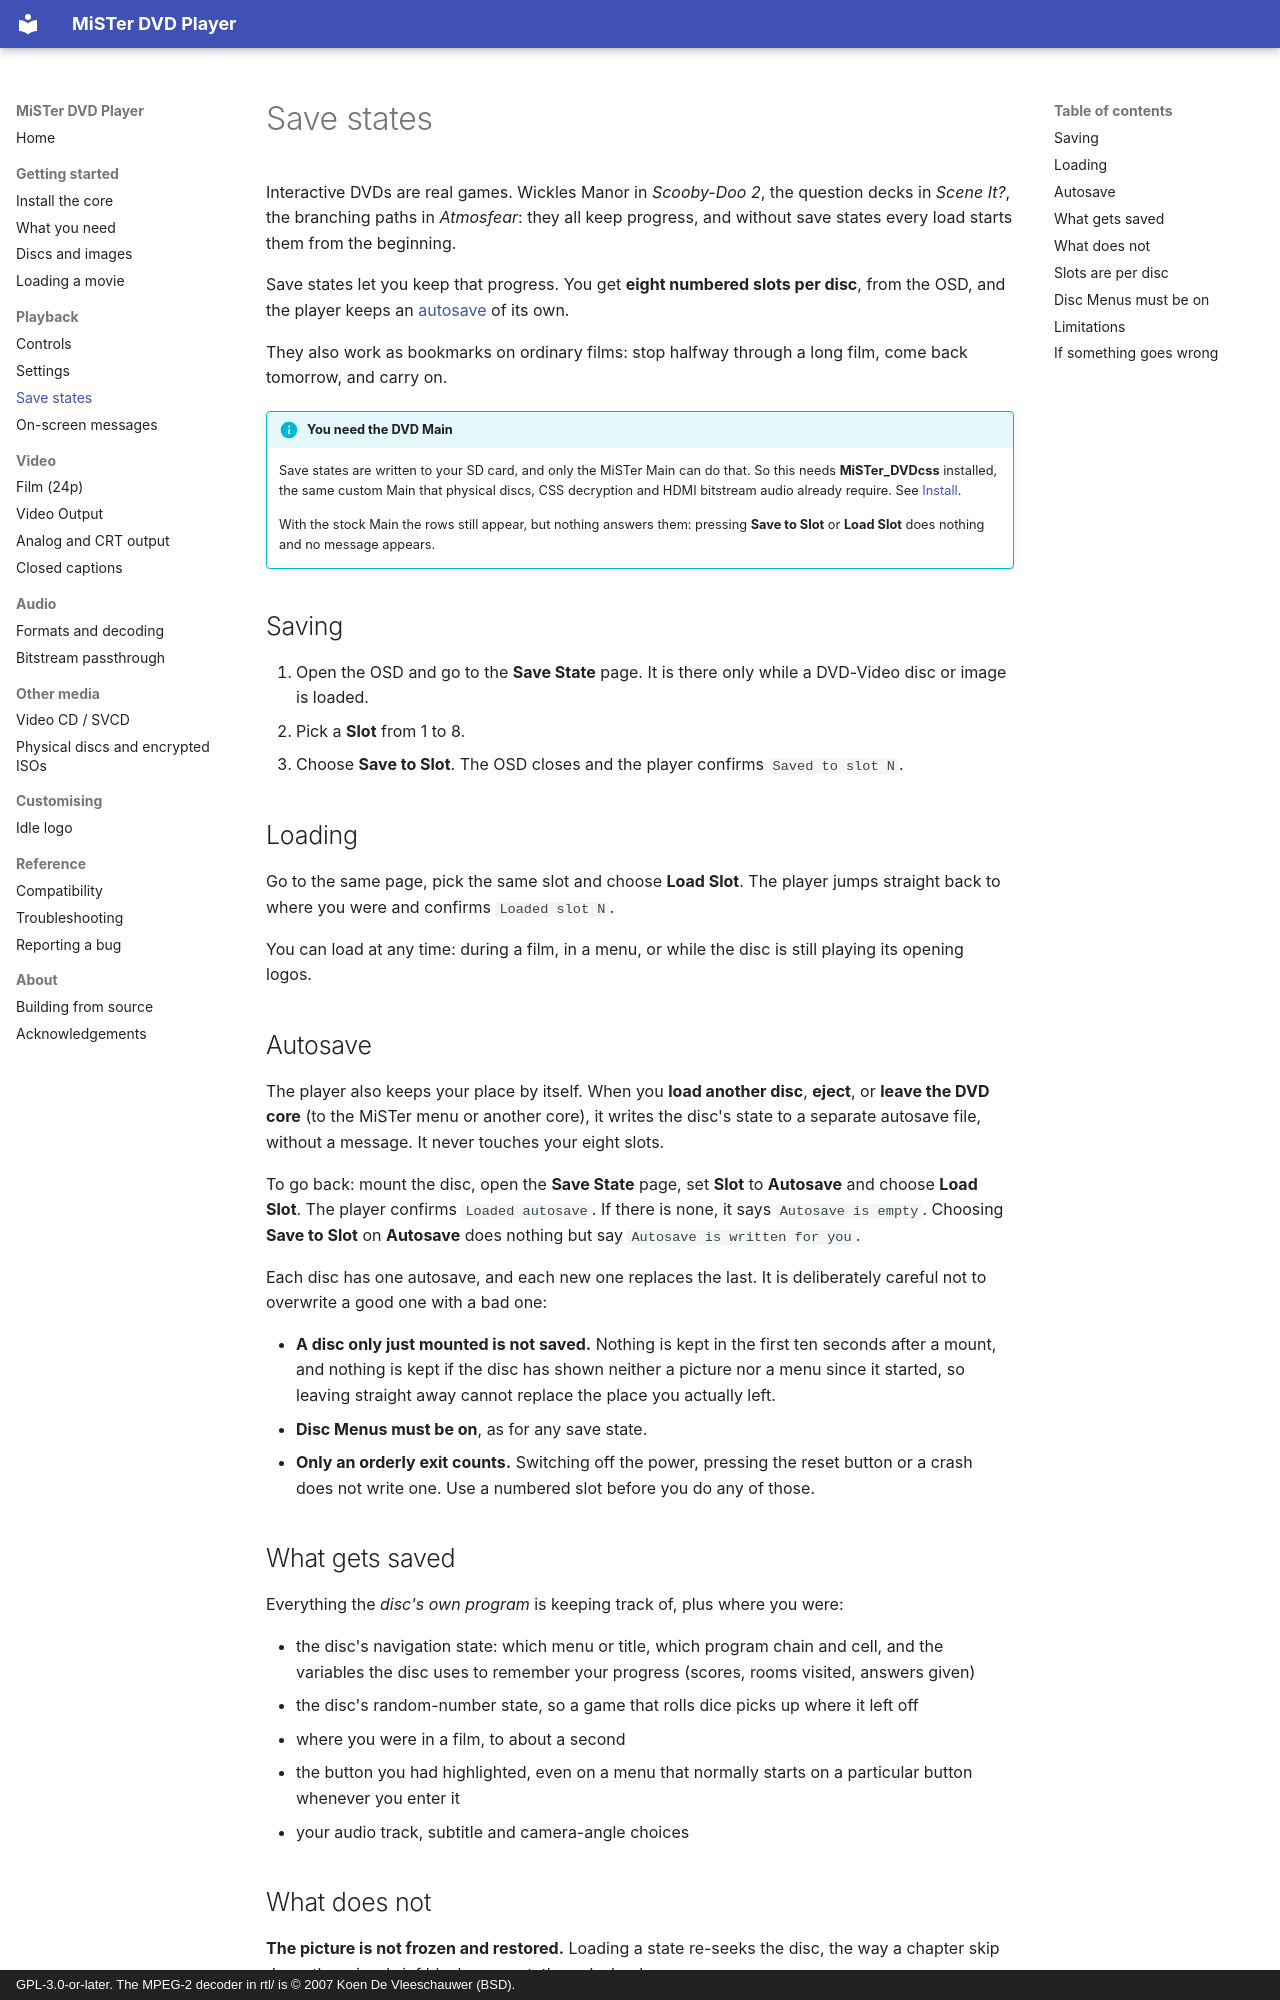

repository: owenb321/MiSTer_DVD · page: playback/save-states/index.html · generator: mkdocs · copyright: GPL-3.0-or-later. The MPEG-2 decoder in rtl/ is © 2007 Koen De Vleeschauwer (BSD).

# Save states

Interactive DVDs are real games. Wickles Manor in *Scooby-Doo 2*, the question decks in
*Scene It?*, the branching paths in *Atmosfear*: they all keep progress, and without save
states every load starts them from the beginning.

Save states let you keep that progress. You get **eight numbered slots per disc**, from the
OSD, and the player keeps an [autosave](#autosave) of its own.

They also work as bookmarks on ordinary films: stop halfway through a long film, come back
tomorrow, and carry on.

!!! info "You need the DVD Main"
    Save states are written to your SD card, and only the MiSTer Main can do that. So
    this needs **MiSTer_DVDcss** installed, the same custom Main that physical discs, CSS
    decryption and HDMI bitstream audio already require. See
    [Install](../getting-started/install.md).

    With the stock Main the rows still appear, but nothing answers them: pressing
    **Save to Slot** or **Load Slot** does nothing and no message appears.

## Saving

1. Open the OSD and go to the **Save State** page. It is there only while a DVD-Video disc
   or image is loaded.
2. Pick a **Slot** from 1 to 8.
3. Choose **Save to Slot**. The OSD closes and the player confirms `Saved to slot N`.

## Loading

Go to the same page, pick the same slot and choose **Load Slot**. The player jumps
straight back to where you were and confirms `Loaded slot N`.

You can load at any time: during a film, in a menu, or while the disc is still playing its
opening logos.

## Autosave

The player also keeps your place by itself. When you **load another disc**, **eject**, or
**leave the DVD core** (to the MiSTer menu or another core), it writes the disc's state to
a separate autosave file, without a message. It never touches your eight slots.

To go back: mount the disc, open the **Save State** page, set **Slot** to **Autosave** and
choose **Load Slot**. The player confirms `Loaded autosave`. If there is none, it says
`Autosave is empty`. Choosing **Save to Slot** on **Autosave** does nothing but say
`Autosave is written for you`.

Each disc has one autosave, and each new one replaces the last. It is deliberately careful
not to overwrite a good one with a bad one:

- **A disc only just mounted is not saved.** Nothing is kept in the first ten seconds
  after a mount, and nothing is kept if the disc has shown neither a picture nor a menu
  since it started, so leaving straight away cannot replace the place you actually left.
- **Disc Menus must be on**, as for any save state.
- **Only an orderly exit counts.** Switching off the power, pressing the reset button or a
  crash does not write one. Use a numbered slot before you do any of those.

## What gets saved

Everything the *disc's own program* is keeping track of, plus where you were:

- the disc's navigation state: which menu or title, which program chain and cell, and
  the variables the disc uses to remember your progress (scores, rooms visited, answers
  given)
- the disc's random-number state, so a game that rolls dice picks up where it left off
- where you were in a film, to about a second
- the button you had highlighted, even on a menu that normally starts on a particular
  button whenever you enter it
- your audio track, subtitle and camera-angle choices
